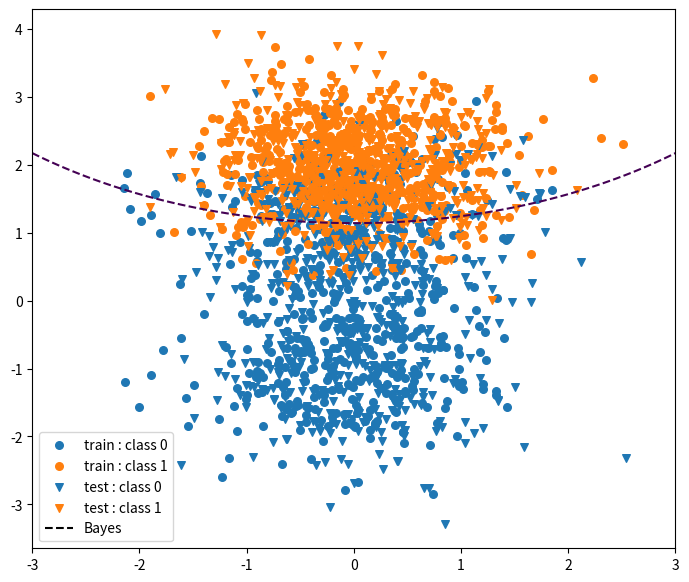
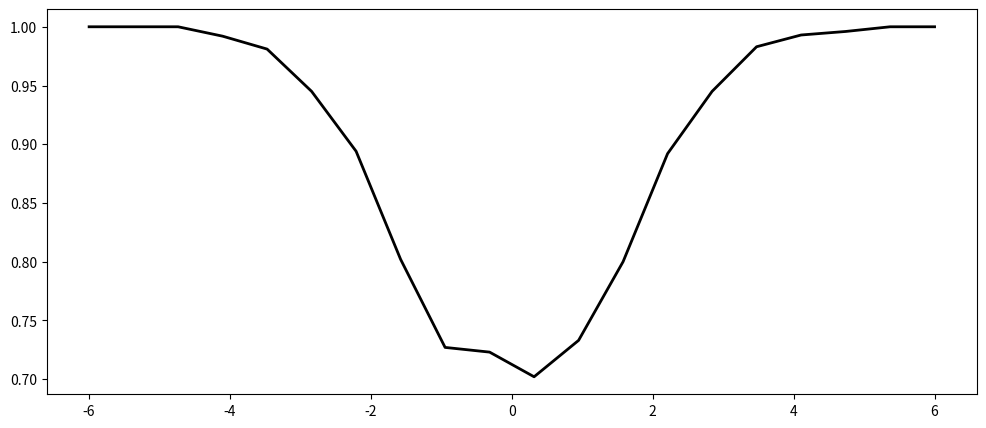

Here is the Python script that generated these plots, in order:
import numpy as np
from scipy.stats import multivariate_normal
import matplotlib.pyplot as plt

def generate_parameters(epsilon):
    mu_0_a = np.array([0.0, -1.0])
    mu_0_b = np.array([0.0, +1.0])
    mu_1 = np.array([0.0, epsilon])
    sg_0 = np.eye(2) * 0.5
    sg_1 = np.eye(2) * 0.4
    return mu_0_a, mu_0_b, mu_1, sg_0, sg_1

def sample_class_0(epsilon):
    mu_0_a, mu_0_b, _, sg_0, _ = generate_parameters(epsilon)
    c = np.random.rand()
    if c < 0.5:
        x = multivariate_normal(mean=mu_0_a, cov=sg_0).rvs(size=1)
    else:
        x = multivariate_normal(mean=mu_0_b, cov=sg_0).rvs(size=1)
    return x

def pdf_class_0(x, epsilon):
    mu_0_a, mu_0_b, _, sg_0, _ = generate_parameters(epsilon)
    p_a = multivariate_normal(mean=mu_0_a, cov=sg_0).pdf(x)
    p_b = multivariate_normal(mean=mu_0_b, cov=sg_0).pdf(x)
    return 0.5 * p_a + 0.5 * p_b

def sample_class_1(epsilon):
    _, _, mu_1, _, sg_1 = generate_parameters(epsilon)
    x = multivariate_normal(mean=mu_1, cov=sg_1).rvs(size=1)
    return x

def pdf_class_1(x, epsilon):
    _, _, mu_1, _, sg_1 = generate_parameters(epsilon)
    p = multivariate_normal(mean=mu_1, cov=sg_1).pdf(x)
    return p

def generate_dataset(N, epsilon, p):
    y = (np.random.rand(N) < p).astype(int)
    x = []
    for yi in y:
        if yi == 0:
            xi = sample_class_0(epsilon)
        elif yi == 1:
            xi = sample_class_1(epsilon)
        x.append(xi)
    return np.stack(x), y

def make_figure(x, y):
    pass

eps = 2.0
p = 0.5
x_train, y_train = generate_dataset(N=1000, epsilon=eps, p=p)
x_test, y_test = generate_dataset(N=1000, epsilon=eps, p=p)
dataset_dict = {}
dataset_dict['train'] = (x_train, y_train)
dataset_dict['test'] = (x_test, y_test)

fig, ax = plt.subplots(figsize=(8.3, 7.0))
colors = {0:'C0', 1:'C1'}
markers = {'train':'o', 'test':'v'}
for dataset in ['train', 'test']:
    x, y = dataset_dict[dataset]
    for label in [0, 1]:
        select = y == label
        ax.scatter(x[select, 0], x[select, 1], s=30, c=colors[label], marker=markers[dataset], label=f'{dataset} : class {label}')

x1_array = np.linspace(-3, +3, 100)
x2_array = np.linspace(-3, +3, 100)
X1, X2 = np.meshgrid(x1_array, x2_array)
X = np.stack([X1.flatten(), X2.flatten()]).T
pdf_0 = pdf_class_0(X, epsilon=eps)
pdf_1 = pdf_class_1(X, epsilon=eps)
b = np.log(pdf_1) - np.log(pdf_0)
b = b.reshape(100, 100)
ax.contour(X1, X2, b, levels=[0], linestyles='dashed')
ax.plot([], [], c='k', label='Bayes', ls='--')

ax.legend()

# fig.show()

eps_array = np.linspace(-6, +6, 20)
acc = []
for eps in eps_array:
    x_test, y_test = generate_dataset(N=1000, epsilon=eps, p=p)
    y_pred = pdf_class_1(x_test, epsilon=eps) > pdf_class_0(x_test, epsilon=eps)
    acc.append(np.mean(y_test == y_pred))

fig, ax = plt.subplots(figsize=(12, 5))
ax.plot(eps_array, acc, c='k', lw=2.0)
fig.show()
